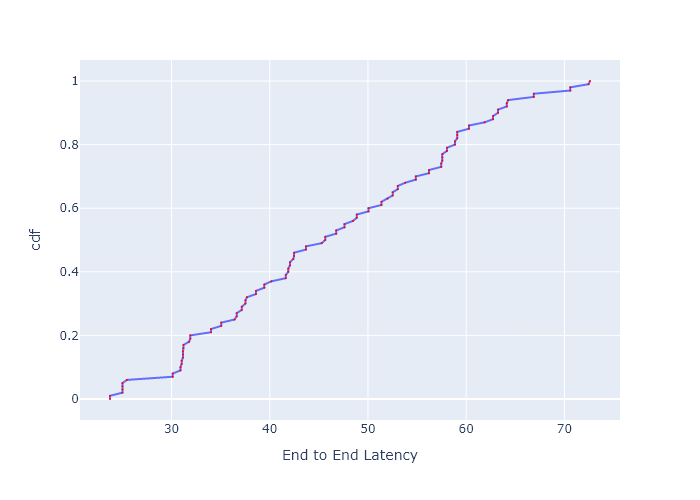

Data behind this chart, as committed beside it:
, cdf, End to End Latency
0, 0.0, 23.74
1, 0.01, 23.74
2, 0.02, 25
3, 0.03, 25
4, 0.04, 25
5, 0.05, 25
6, 0.06, 25.46
7, 0.07, 30.11
8, 0.08, 30.11
9, 0.09, 30.91
10, 0.1, 30.91
11, 0.11, 31.03
12, 0.12, 31.03
13, 0.13, 31.16
14, 0.14, 31.16
15, 0.15, 31.16
16, 0.16, 31.22
17, 0.17, 31.22
18, 0.18, 31.79
19, 0.19, 31.91
20, 0.2, 31.91
21, 0.21, 34.02
22, 0.22, 34.02
23, 0.23, 35.06
24, 0.24, 35.06
25, 0.25, 36.42
26, 0.26, 36.63
27, 0.27, 36.63
28, 0.28, 37.15
29, 0.29, 37.15
30, 0.3, 37.52
31, 0.31, 37.52
32, 0.32, 37.68
33, 0.33, 38.59
34, 0.34, 38.59
35, 0.35, 39.45
36, 0.36, 39.45
37, 0.37, 40.17
38, 0.38, 41.64
39, 0.39, 41.64
40, 0.4, 41.89
41, 0.41, 41.89
42, 0.42, 42.06
43, 0.43, 42.06
44, 0.44, 42.39
45, 0.45, 42.48
46, 0.46, 42.48
47, 0.47, 43.68
48, 0.48, 43.68
49, 0.49, 45.29
50, 0.5, 45.65
51, 0.51, 45.65
52, 0.52, 46.76
53, 0.53, 46.76
54, 0.54, 47.61
55, 0.55, 47.61
56, 0.56, 48.47
57, 0.57, 48.86
58, 0.58, 48.86
59, 0.59, 50.05
... 41 more rows
